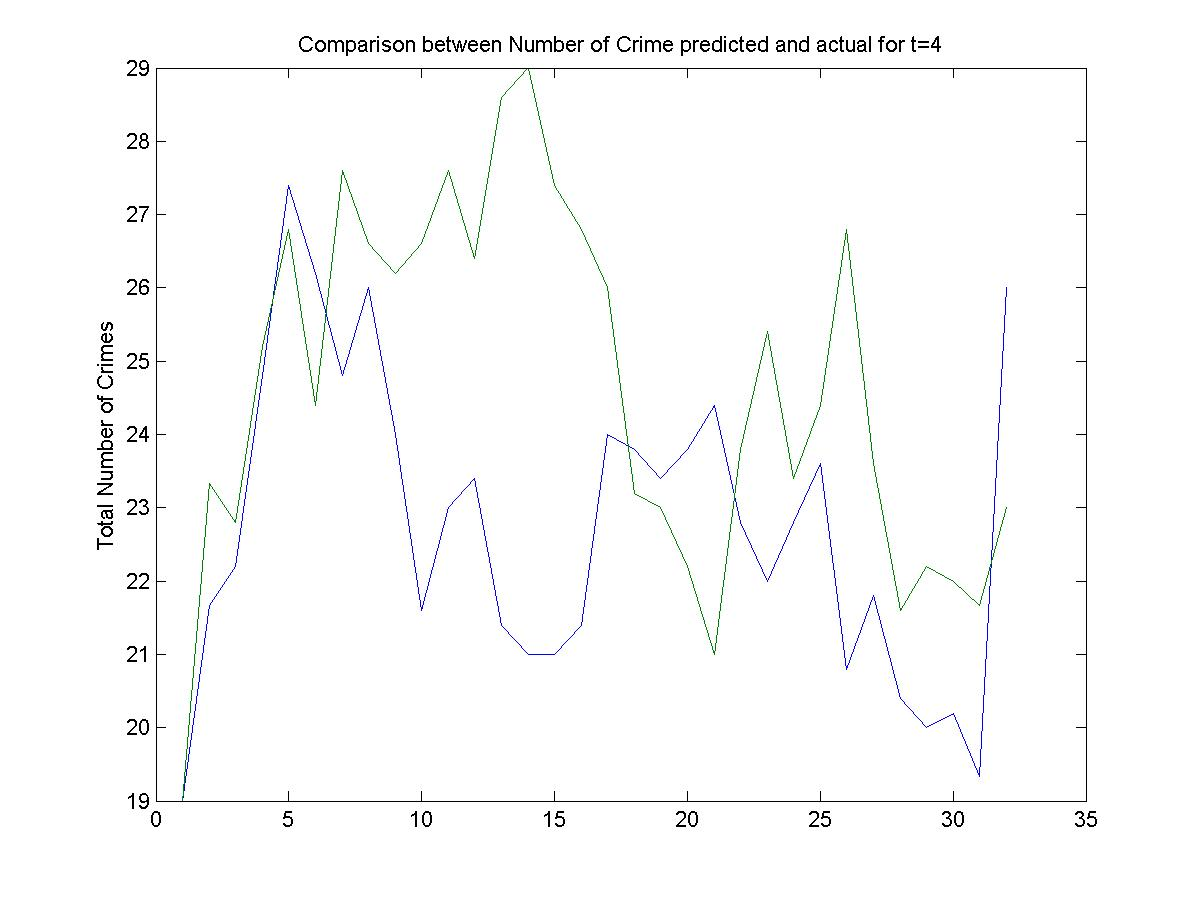

Values plotted in this chart, from the file beside it:
19, 19
18, 21
28, 30
18, 15
28, 29
32, 31
31, 29
22, 18
11, 31
34, 24
22, 29
19, 31
29, 23
13, 25
24, 35
20, 31
19, 23
31, 20
26, 21
23, 21
18, 30
21, 19
34, 14
18, 35
19, 29
22, 20
25, 24
20, 26
23, 19
12, 19
20, 23
26, 23
